Dataset: dataset_itr2 (GitHub, aarushshenoy/plant). Classes: grape healthy, tomato late blight, tomato two-spotted spider mite, tomato target spot, tomato yellow leaf curl virus.

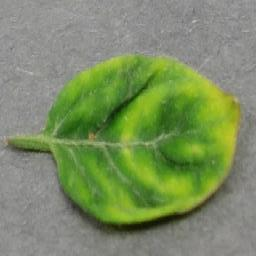
Label: tomato yellow leaf curl virus

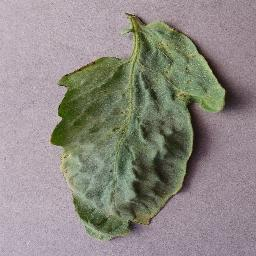
Label: tomato target spot

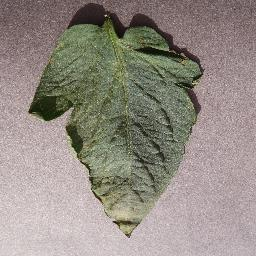
Label: tomato target spot

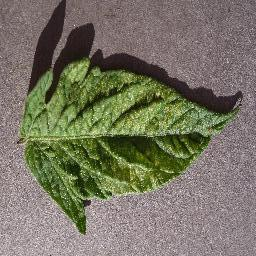
Label: tomato two-spotted spider mite

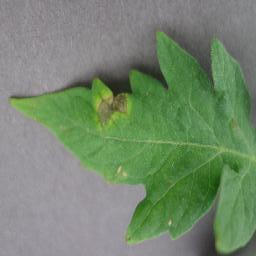
Label: tomato late blight

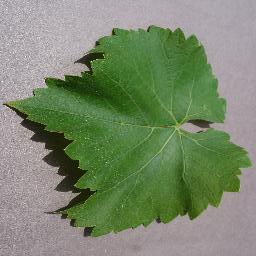
Label: grape healthy
